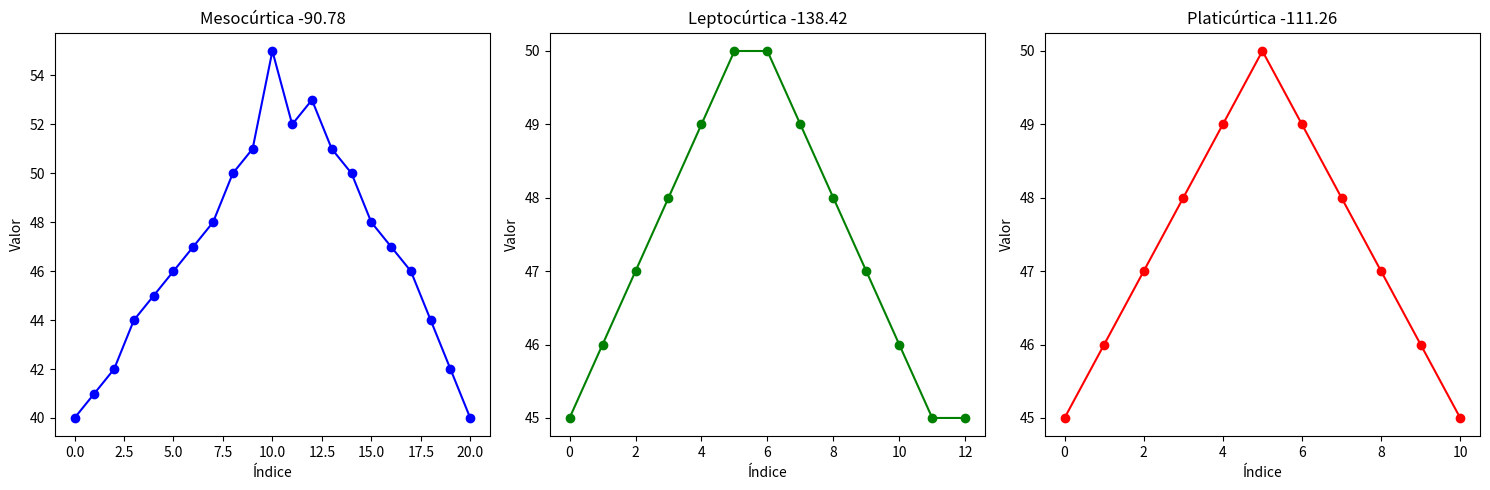

Write the Python code that produced this figure.
import pandas as pd
import matplotlib.pyplot as plt

#Mesocúrticas: curva em sino equilibrada
meso = [40, 41, 42, 44, 45, 46, 47, 48, 50, 51, 55, 52, 53, 51, 50, 48, 47, 46, 44, 42, 40]

#Leptocúrticas: pico central agudo e caudas mais longas
lepto = [45, 46, 47, 48, 49, 50, 50, 49, 48, 47, 46, 45, 45]

#Platicúrticas: curva achatada e mais espalhada
plati = [45, 46, 47, 48, 49, 50, 49, 48, 47, 46, 45]

#Cria os dataframes
df_meso = pd.DataFrame({'valores': meso})
df_lepto = pd.DataFrame({'valores': lepto})
df_plati = pd.DataFrame({'valores': plati})

#Calcula a assimetria e a curtose para a curva Mesocúrtica
assimetria_meso = df_meso['valores'].skew()
curtose_meso = df_meso['valores'].kurt()

#Calcula a assimetria e a curtose para a curva Leptocúrtica
assimetria_lepto = df_lepto['valores'].skew()
curtose_lepto = df_lepto['valores'].kurt()

#Calcula a assimetria e a curtose para a curva Platicúrtica
assimetria_plati = df_plati['valores'].skew()
curtose_plati = df_plati['valores'].kurt()

#############################################
#Monta os gráficos
#############################################

#Cria a área da figura
plt.figure(figsize=(15,5))

#Primeira linha, com 3 colunas, colocando dados na coluna 1
plt.subplot(1, 3, 1)
plt.plot(df_meso.index, df_meso['valores'], marker='o', color='blue')
plt.title(f'Mesocúrtica {(curtose_meso * 100):.2f}')
plt.xlabel('Índice')
plt.ylabel('Valor')

#Primeira linha, com 3 colunas, colocando dados na coluna 2
plt.subplot(1, 3, 2)
plt.plot(df_lepto.index, df_lepto['valores'], marker='o', color='green')
plt.title(f'Leptocúrtica {(curtose_lepto * 100):.2f}')
plt.xlabel('Índice')
plt.ylabel('Valor')

#Primeira linha, com 3 colunas, colocando dados na coluna 3
plt.subplot(1, 3, 3)
plt.plot(df_plati.index, df_plati['valores'], marker='o', color='red')
plt.title(f'Platicúrtica {(curtose_plati * 100):.2f}')
plt.xlabel('Índice')
plt.ylabel('Valor')

#Exibe o gráfico
plt.tight_layout()
plt.show()